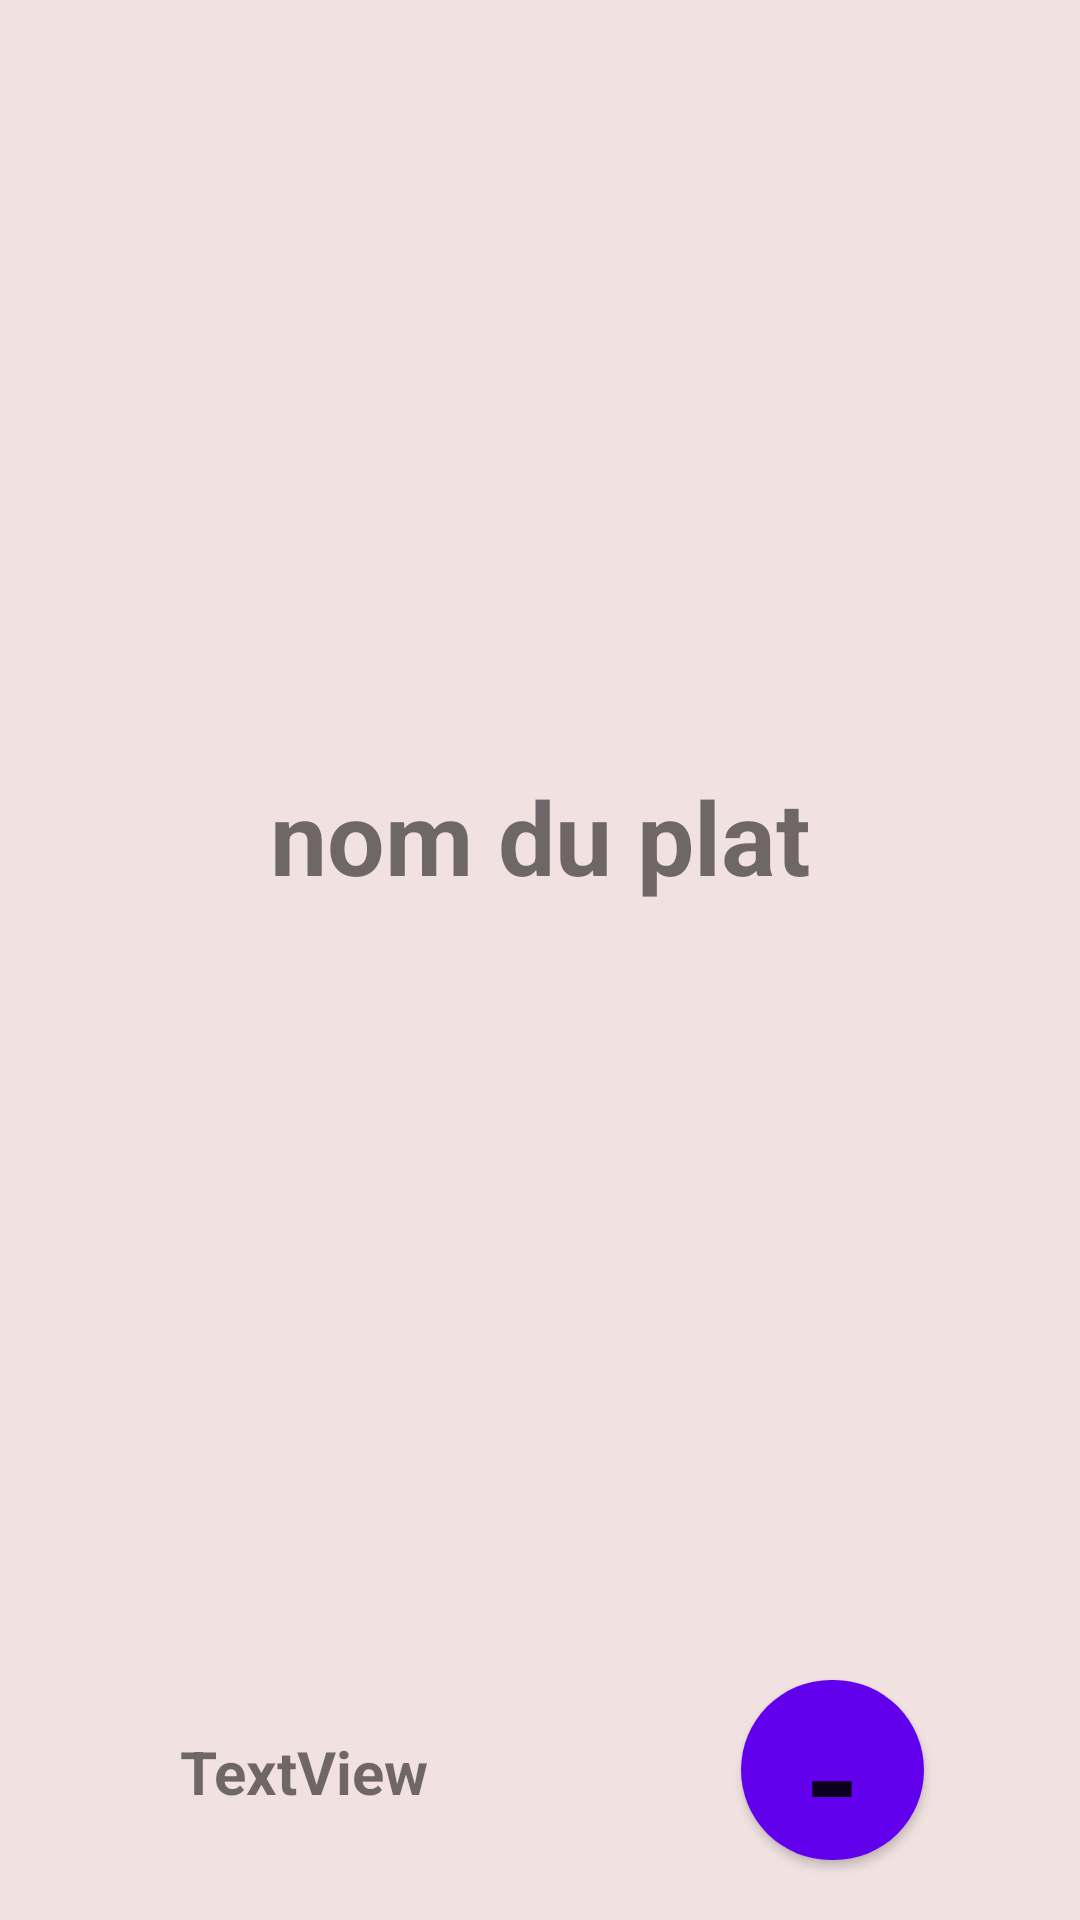

Here is an Android app screen rendered from its layout file. Give the layout XML and the strings, colors and styles it references.
<!-- AndroidManifest.xml: application theme Theme.AndroidRestaurant -->
<!-- res/layout/cell_cart.xml -->
<?xml version="1.0" encoding="utf-8"?>
<androidx.constraintlayout.widget.ConstraintLayout xmlns:android="http://schemas.android.com/apk/res/android"
    xmlns:app="http://schemas.android.com/apk/res-auto"
    xmlns:tools="http://schemas.android.com/tools"
    android:layout_width="match_parent"
    android:layout_height="wrap_content"
    android:background="@color/background_color"
    android:backgroundTint="@color/background_color">

    <ImageView
        android:id="@+id/imDish"
        android:layout_width="0dp"
        android:layout_height="200dp"
        android:layout_marginTop="28dp"
        android:adjustViewBounds="true"
        android:scaleType="centerCrop"
        app:layout_constraintEnd_toEndOf="parent"
        app:layout_constraintStart_toStartOf="parent"
        app:layout_constraintTop_toTopOf="parent"
        tools:srcCompat="@tools:sample/avatars" />

    <TextView
        android:id="@+id/detailsPrice"
        android:layout_width="wrap_content"
        android:layout_height="wrap_content"
        android:layout_marginStart="60dp"
        android:layout_marginBottom="36dp"
        android:text="TextView"
        android:textSize="20sp"
        android:textStyle="bold"
        app:layout_constraintBottom_toBottomOf="parent"
        app:layout_constraintStart_toStartOf="parent" />

    <Button
        android:id="@+id/btReduce"
        android:layout_width="61dp"
        android:layout_height="60dp"
        android:layout_marginEnd="52dp"
        android:layout_marginBottom="20dp"
        android:background="@drawable/rounded_corner"
        android:backgroundTint="@color/purple_500"
        android:fontFamily="@font/satisfy"
        android:text="@string/minesIcon"
        android:textSize="48sp"
        android:textStyle="bold"
        app:layout_constraintBottom_toBottomOf="parent"
        app:layout_constraintEnd_toEndOf="parent" />

    <TextView
        android:id="@+id/idDish"
        android:layout_width="wrap_content"
        android:layout_height="wrap_content"
        android:layout_marginTop="28dp"
        android:layout_marginBottom="10dp"
        android:fontFamily="@font/satisfy"
        android:text="nom du plat"
        android:textSize="34sp"
        android:textStyle="bold"
        app:layout_constraintBottom_toTopOf="@+id/btReduce"
        app:layout_constraintEnd_toEndOf="parent"
        app:layout_constraintStart_toStartOf="parent"
        app:layout_constraintTop_toBottomOf="@+id/imDish"
        app:layout_constraintVertical_bias="0.0" />
</androidx.constraintlayout.widget.ConstraintLayout>
<!-- resources referenced by this layout -->
<resources>
  <color name="background_color">#F1E1E1</color>
  <color name="purple_500">#FF6200EE</color>
  <!-- drawable rounded_corner (drawable) -->
  <?xml version="1.0" encoding="utf-8"?>
  <shape xmlns:android="http://schemas.android.com/apk/res/android"
      android:shape="rectangle">
  
      <solid
          android:color="@color/purple_200" />
  
      <corners
          android:radius="50dp" />
  
      <size
          android:width="55dp"
          android:height="55dp" />
  </shape>
  <string name="minesIcon">-</string>
  <style name="Theme.AndroidRestaurant" parent="Theme.MaterialComponents.DayNight.DarkActionBar">
          
          <item name="colorPrimary">@color/vert</item>
          <item name="colorPrimaryVariant">@color/black</item>
          <item name="colorOnPrimary">@color/black</item>
          <item name="fontFamily">@color/black</item>
          
          <item name="colorSecondary">@color/teal_200</item>
          <item name="colorSecondaryVariant">@color/teal_700</item>
          <item name="colorOnSecondary">@color/black</item>
          
          <item name="android:statusBarColor" tools:targetApi="l">?attr/colorPrimaryVariant</item>
          
      </style>
  <color name="purple_200">#FFBB86FC</color>
  <color name="vert">#017436</color>
  <color name="black">#FF000000</color>
  <color name="teal_200">#FF03DAC5</color>
  <color name="teal_700">#FF018786</color>
</resources>
